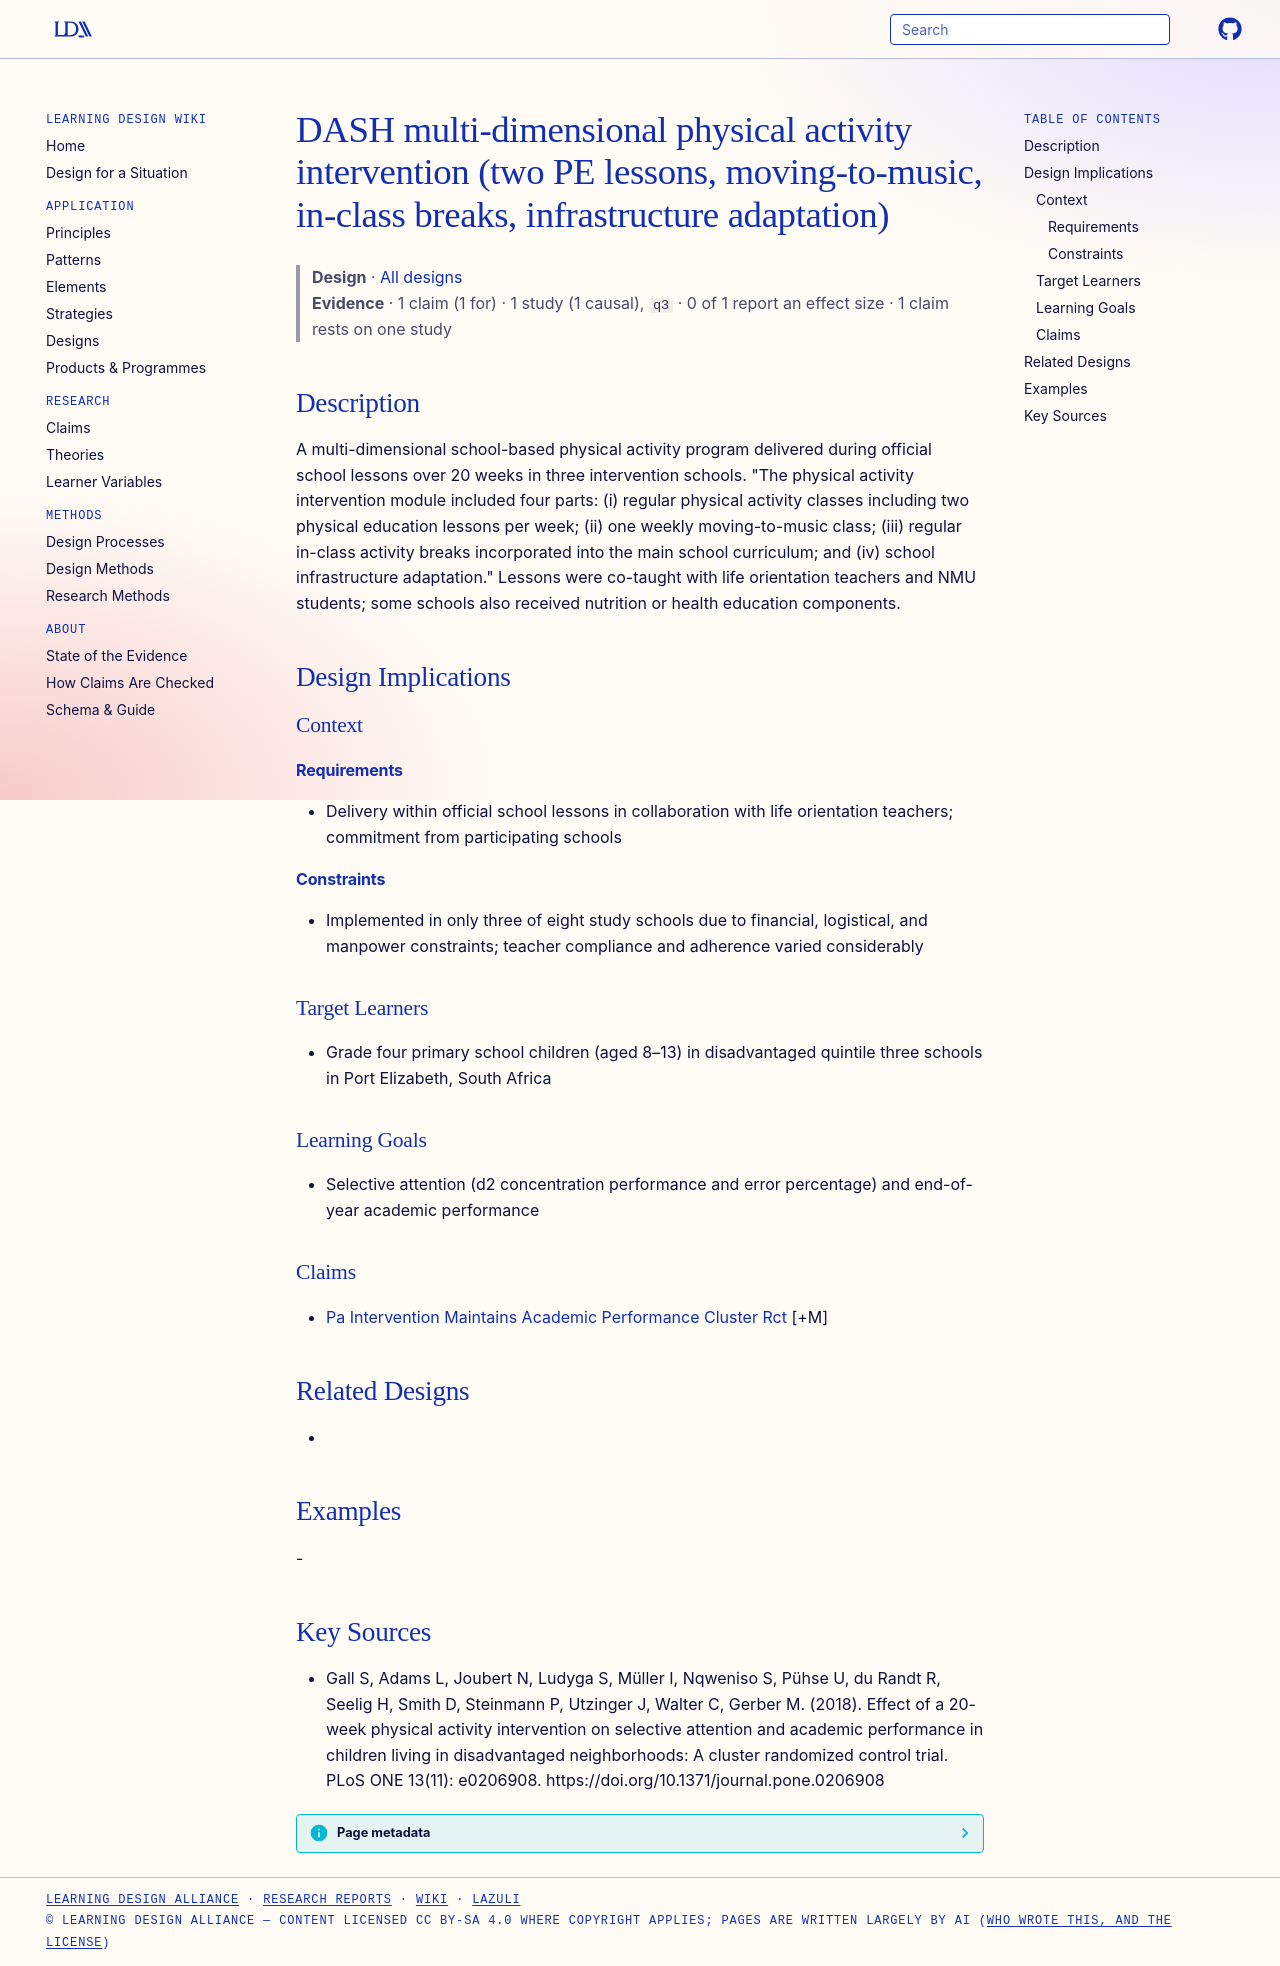

repository: Learning-Design-Alliance/learning-wiki · page: designs/dash-multidimensional-pa-intervention/index.html · generator: mkdocs

---
type: design
id: dash-multidimensional-pa-intervention
title: DASH multi-dimensional physical activity intervention (two PE lessons, moving-to-music, in-class breaks, infrastructure adaptation)
description: A multi-dimensional school-based physical activity program delivered during official school lessons over 20 weeks in three intervention schools.
status: review
generated:
  by: "process:settle-candidates"
  at: 2026-11-09
sources:
  - id: gall-s-2018
    resource: "https://doi.org/10.1371/journal.pone.0206908"
    title: "Gall S, Adams L, Joubert N, Ludyga S, Müller I, Nqweniso S, Pühse U, du Randt R, Seelig H, Smith D, Steinmann P, Utzinger J, Walter C, Gerber M. (2018). Effect of a 20-week physical activity intervention on selective attention and academic performance in children living in disadvantaged neighborhoods: A cluster randomized control trial. PLoS ONE 13(11): e0206908. https://doi.org/10.1371/journal.pone.0206908"
    author: Gall S, Adams L, Joubert N, Ludyga S, Müller I, Nqweniso S, Pühse U, du Randt R, Seelig H, Smith D, Steinmann P, Utzinger J, Walter C, Gerber M
---

# DASH multi-dimensional physical activity intervention (two PE lessons, moving-to-music, in-class breaks, infrastructure adaptation)

> **Design** · [All designs](index.md)
> **Evidence** · 1 claim (1 for) · 1 study (1 causal), `q3` · 0 of 1 report an effect size · 1 claim rests on one study

## Description
A multi-dimensional school-based physical activity program delivered during official school lessons over 20 weeks in three intervention schools. "The physical activity intervention module included four parts: (i) regular physical activity classes including two physical education lessons per week; (ii) one weekly moving-to-music class; (iii) regular in-class activity breaks incorporated into the main school curriculum; and (iv) school infrastructure adaptation." Lessons were co-taught with life orientation teachers and NMU students; some schools also received nutrition or health education components.

## Design Implications

### Context
#### Requirements
- Delivery within official school lessons in collaboration with life orientation teachers; commitment from participating schools
#### Constraints
- Implemented in only three of eight study schools due to financial, logistical, and manpower constraints; teacher compliance and adherence varied considerably

### Target Learners
- Grade four primary school children (aged 8–13) in disadvantaged quintile three schools in Port Elizabeth, South Africa

### Learning Goals
- Selective attention (d2 concentration performance and error percentage) and end-of-year academic performance

### Claims
- [Pa Intervention Maintains Academic Performance Cluster Rct](../claims/pa-intervention-maintains-academic-performance-cluster-rct.md) [+M]

## Related Designs
- 

## Examples
-

## Key Sources
- Gall S, Adams L, Joubert N, Ludyga S, Müller I, Nqweniso S, Pühse U, du Randt R, Seelig H, Smith D, Steinmann P, Utzinger J, Walter C, Gerber M. (2018). Effect of a 20-week physical activity intervention on selective attention and academic performance in children living in disadvantaged neighborhoods: A cluster randomized control trial. PLoS ONE 13(11): e0206908. https://doi.org/10.1371/journal.pone.0206908
